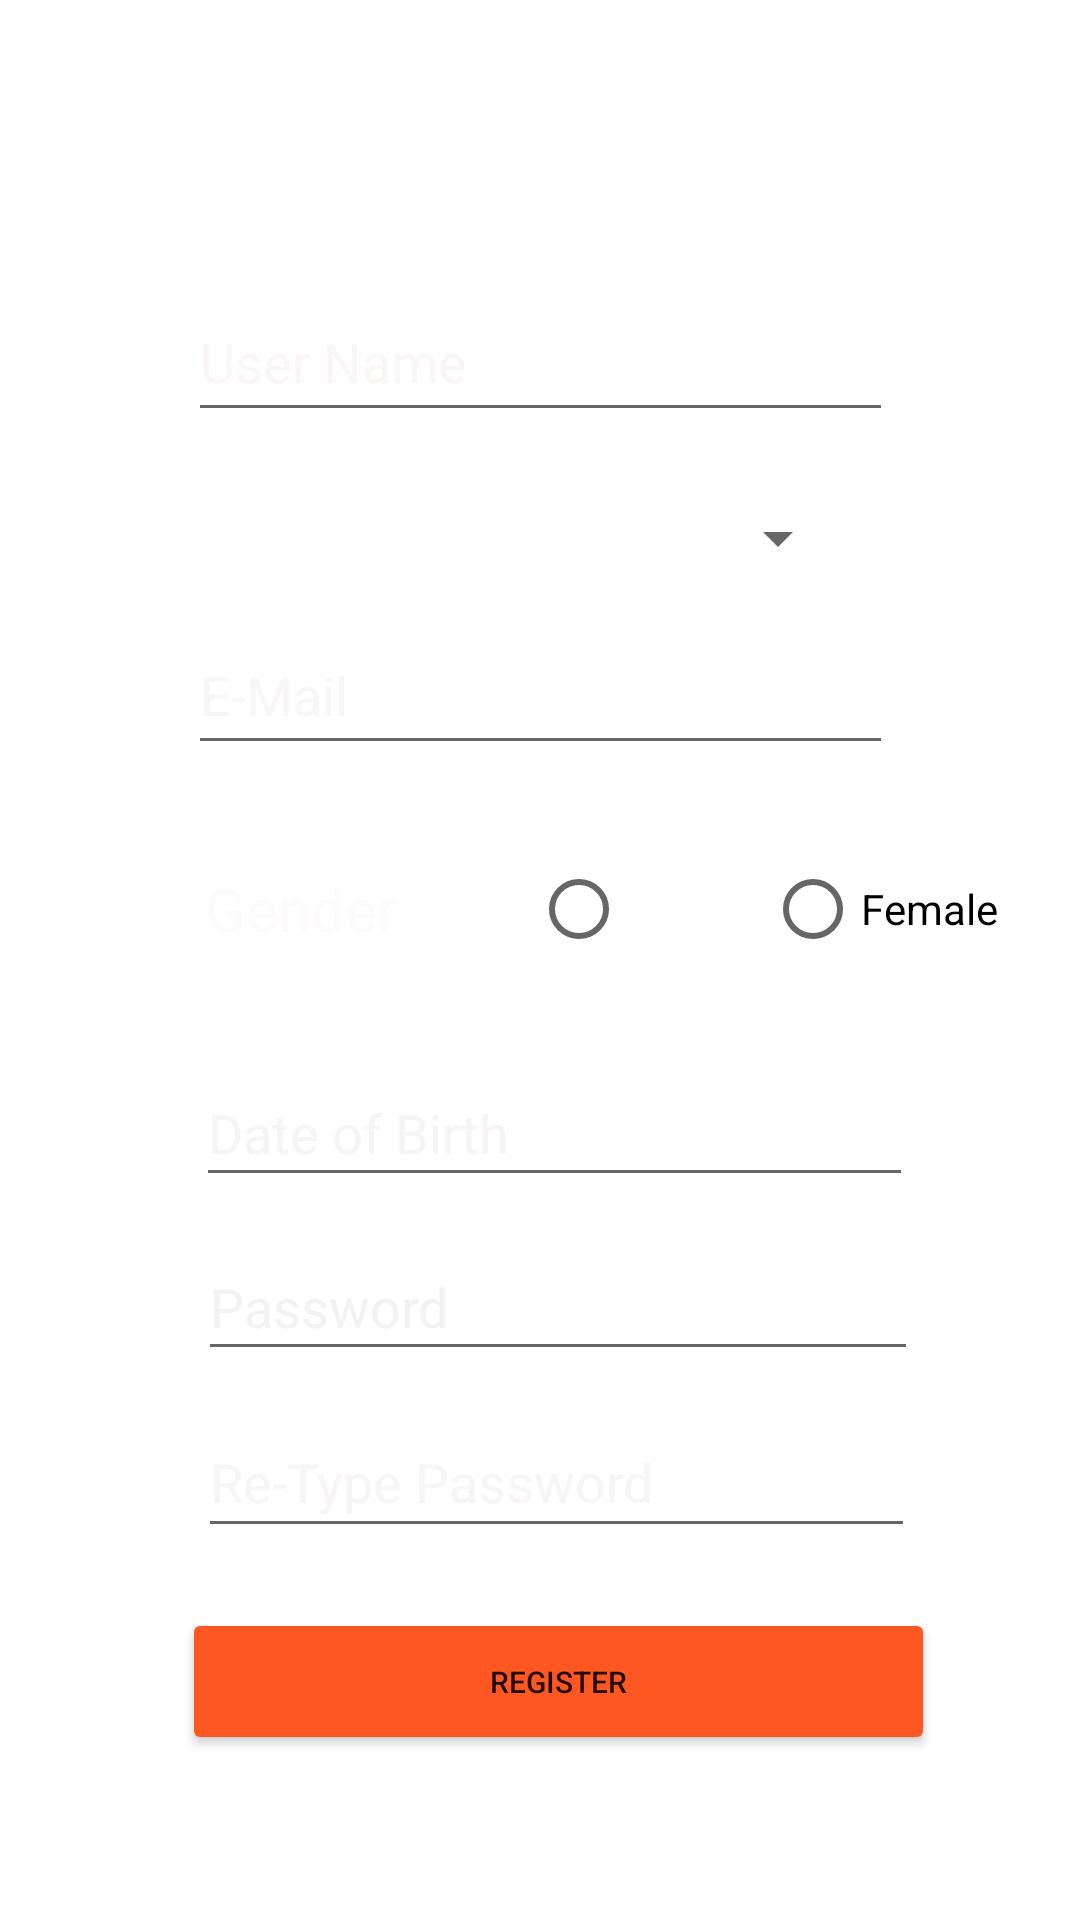

The Android layout XML behind this screen, and the referenced resources:
<!-- AndroidManifest.xml: application theme Theme.MADFinal.NoActionBar -->
<!-- res/layout/activity_register.xml -->
<?xml version="1.0" encoding="utf-8"?>
<androidx.constraintlayout.widget.ConstraintLayout xmlns:android="http://schemas.android.com/apk/res/android"
    xmlns:app="http://schemas.android.com/apk/res-auto"
    xmlns:tools="http://schemas.android.com/tools"
    android:layout_width="match_parent"
    android:layout_height="match_parent"
    android:background="@drawable/newbg"
    tools:context=".Register">

    <TextView
        android:id="@+id/textView"
        android:layout_width="196dp"
        android:layout_height="70dp"
        android:layout_marginTop="16dp"
        android:fontFamily="cursive"
        android:text="Traveller"
        android:textColor="#FFFFFF"
        android:textSize="60sp"
        app:layout_constraintEnd_toEndOf="parent"
        app:layout_constraintHorizontal_bias="0.497"
        app:layout_constraintStart_toStartOf="parent"
        app:layout_constraintTop_toTopOf="parent" />

    <Spinner
        android:id="@+id/countries_array"
        android:layout_width="235dp"
        android:layout_height="47dp"
        android:layout_marginTop="12dp"
        android:textColor="#FFFFFF"
        app:layout_constraintEnd_toEndOf="parent"
        app:layout_constraintHorizontal_bias="0.386"
        app:layout_constraintStart_toStartOf="parent"
        app:layout_constraintTop_toBottomOf="@+id/editTextTextPersonName7" />

    <Button
        android:id="@+id/button2"
        android:layout_width="251dp"
        android:layout_height="49dp"
        android:layout_marginTop="20dp"
        android:onClick="ClientDirect"
        android:text="@string/reg"
        android:textSize="10sp"
        app:backgroundTint="#FF5722"
        app:layout_constraintEnd_toEndOf="parent"
        app:layout_constraintHorizontal_bias="0.556"
        app:layout_constraintStart_toStartOf="parent"
        app:layout_constraintTop_toBottomOf="@+id/editTextTextPassword3" />


    <EditText
        android:id="@+id/editTextTextEmailAddress"
        android:layout_width="235dp"
        android:layout_height="50dp"
        android:layout_marginTop="61dp"
        android:ems="10"
        android:hint="@string/email"
        android:inputType="textEmailAddress"
        android:textColor="#FFFFFF"
        android:textColorHint="#F8F6F6"
        app:layout_constraintEnd_toEndOf="parent"
        app:layout_constraintStart_toStartOf="parent"
        app:layout_constraintTop_toBottomOf="@+id/editTextTextPersonName7" />

    <RadioButton
        android:id="@+id/radioButton2"
        android:layout_width="wrap_content"
        android:layout_height="wrap_content"
        android:layout_marginStart="36dp"
        android:layout_marginLeft="36dp"
        android:layout_marginTop="24dp"
        android:text="Male"
        android:textColor="#FFFFFF"
        android:textColorHint="#000000"
        app:layout_constraintStart_toEndOf="@+id/textView14"
        app:layout_constraintTop_toBottomOf="@+id/editTextTextEmailAddress" />

    <TextView
        android:id="@+id/textView14"
        android:layout_width="81dp"
        android:layout_height="48dp"
        android:layout_marginStart="60dp"
        android:layout_marginLeft="60dp"
        android:layout_marginTop="24dp"
        android:gravity="center"
        android:hint="@string/Gen"
        android:textColor="#FFFFFF"
        android:textColorHint="#FDFAFA"
        android:textSize="20sp"
        app:layout_constraintStart_toStartOf="parent"
        app:layout_constraintTop_toBottomOf="@+id/editTextTextEmailAddress" />

    <RadioButton
        android:id="@+id/radioButton3"
        android:layout_width="wrap_content"
        android:layout_height="wrap_content"
        android:layout_marginTop="24dp"
        android:text="Female"
        android:textColor="#000000"
        app:layout_constraintEnd_toEndOf="parent"
        app:layout_constraintHorizontal_bias="0.357"
        app:layout_constraintStart_toEndOf="@+id/radioButton2"
        app:layout_constraintTop_toBottomOf="@+id/editTextTextEmailAddress" />

    <RadioGroup
        android:id="@+id/radioGroup2"
        android:layout_width="180dp"
        android:layout_height="70dp"
        android:layout_marginTop="12dp"
        android:layout_marginEnd="56dp"
        android:layout_marginRight="56dp"
        app:layout_constraintEnd_toEndOf="parent"
        app:layout_constraintTop_toBottomOf="@+id/editTextTextEmailAddress" />

    <EditText
        android:id="@+id/editTextTextPersonName2"
        android:layout_width="239dp"
        android:layout_height="46dp"
        android:layout_marginTop="16dp"
        android:ems="10"
        android:hint="@string/DOB"
        android:inputType="textPersonName"
        android:textColor="#FFFFFF"
        android:textColorHint="#F6F4F4"
        app:layout_constraintEnd_toEndOf="parent"
        app:layout_constraintHorizontal_bias="0.54"
        app:layout_constraintStart_toStartOf="parent"
        app:layout_constraintTop_toBottomOf="@+id/radioGroup2" />

    <EditText
        android:id="@+id/editTextTextPassword"
        android:layout_width="240dp"
        android:layout_height="46dp"
        android:layout_marginTop="12dp"
        android:ems="10"
        android:hint="@string/password"
        android:inputType="textPassword"
        android:textColor="#FFFFFF"
        android:textColorHint="#F3F2F2"
        app:layout_constraintEnd_toEndOf="parent"
        app:layout_constraintHorizontal_bias="0.549"
        app:layout_constraintStart_toStartOf="parent"
        app:layout_constraintTop_toBottomOf="@+id/editTextTextPersonName2" />

    <EditText
        android:id="@+id/editTextTextPassword3"
        android:layout_width="239dp"
        android:layout_height="47dp"
        android:layout_marginTop="12dp"
        android:ems="10"
        android:hint="@string/retypePW"
        android:inputType="textPassword"
        android:textColor="#FFFFFF"
        android:textColorHint="#F8F5F5"
        app:layout_constraintEnd_toEndOf="parent"
        app:layout_constraintHorizontal_bias="0.546"
        app:layout_constraintStart_toStartOf="parent"
        app:layout_constraintTop_toBottomOf="@+id/editTextTextPassword" />

    <EditText
        android:id="@+id/editTextTextPersonName7"
        android:layout_width="235dp"
        android:layout_height="50dp"
        android:layout_marginTop="8dp"
        android:ems="10"
        android:hint="@string/user"
        android:inputType="textPersonName"
        android:textColor="#FFFFFF"
        android:textColorHint="#FAF6F6"
        app:layout_constraintEnd_toEndOf="parent"
        app:layout_constraintStart_toStartOf="parent"
        app:layout_constraintTop_toBottomOf="@+id/textView" />

</androidx.constraintlayout.widget.ConstraintLayout>
<!-- resources referenced by this layout -->
<resources>
  <string name="DOB">Date of Birth</string>
  <string name="Gen">Gender</string>
  <string name="email">E-Mail</string>
  <string name="password">Password</string>
  <string name="reg">Register</string>
  <string name="retypePW">Re-Type Password</string>
  <string name="user">User Name</string>
  <style name="Theme.MADFinal.NoActionBar">
          <item name="windowActionBar">false</item>
          <item name="windowNoTitle">true</item>
      </style>
</resources>
